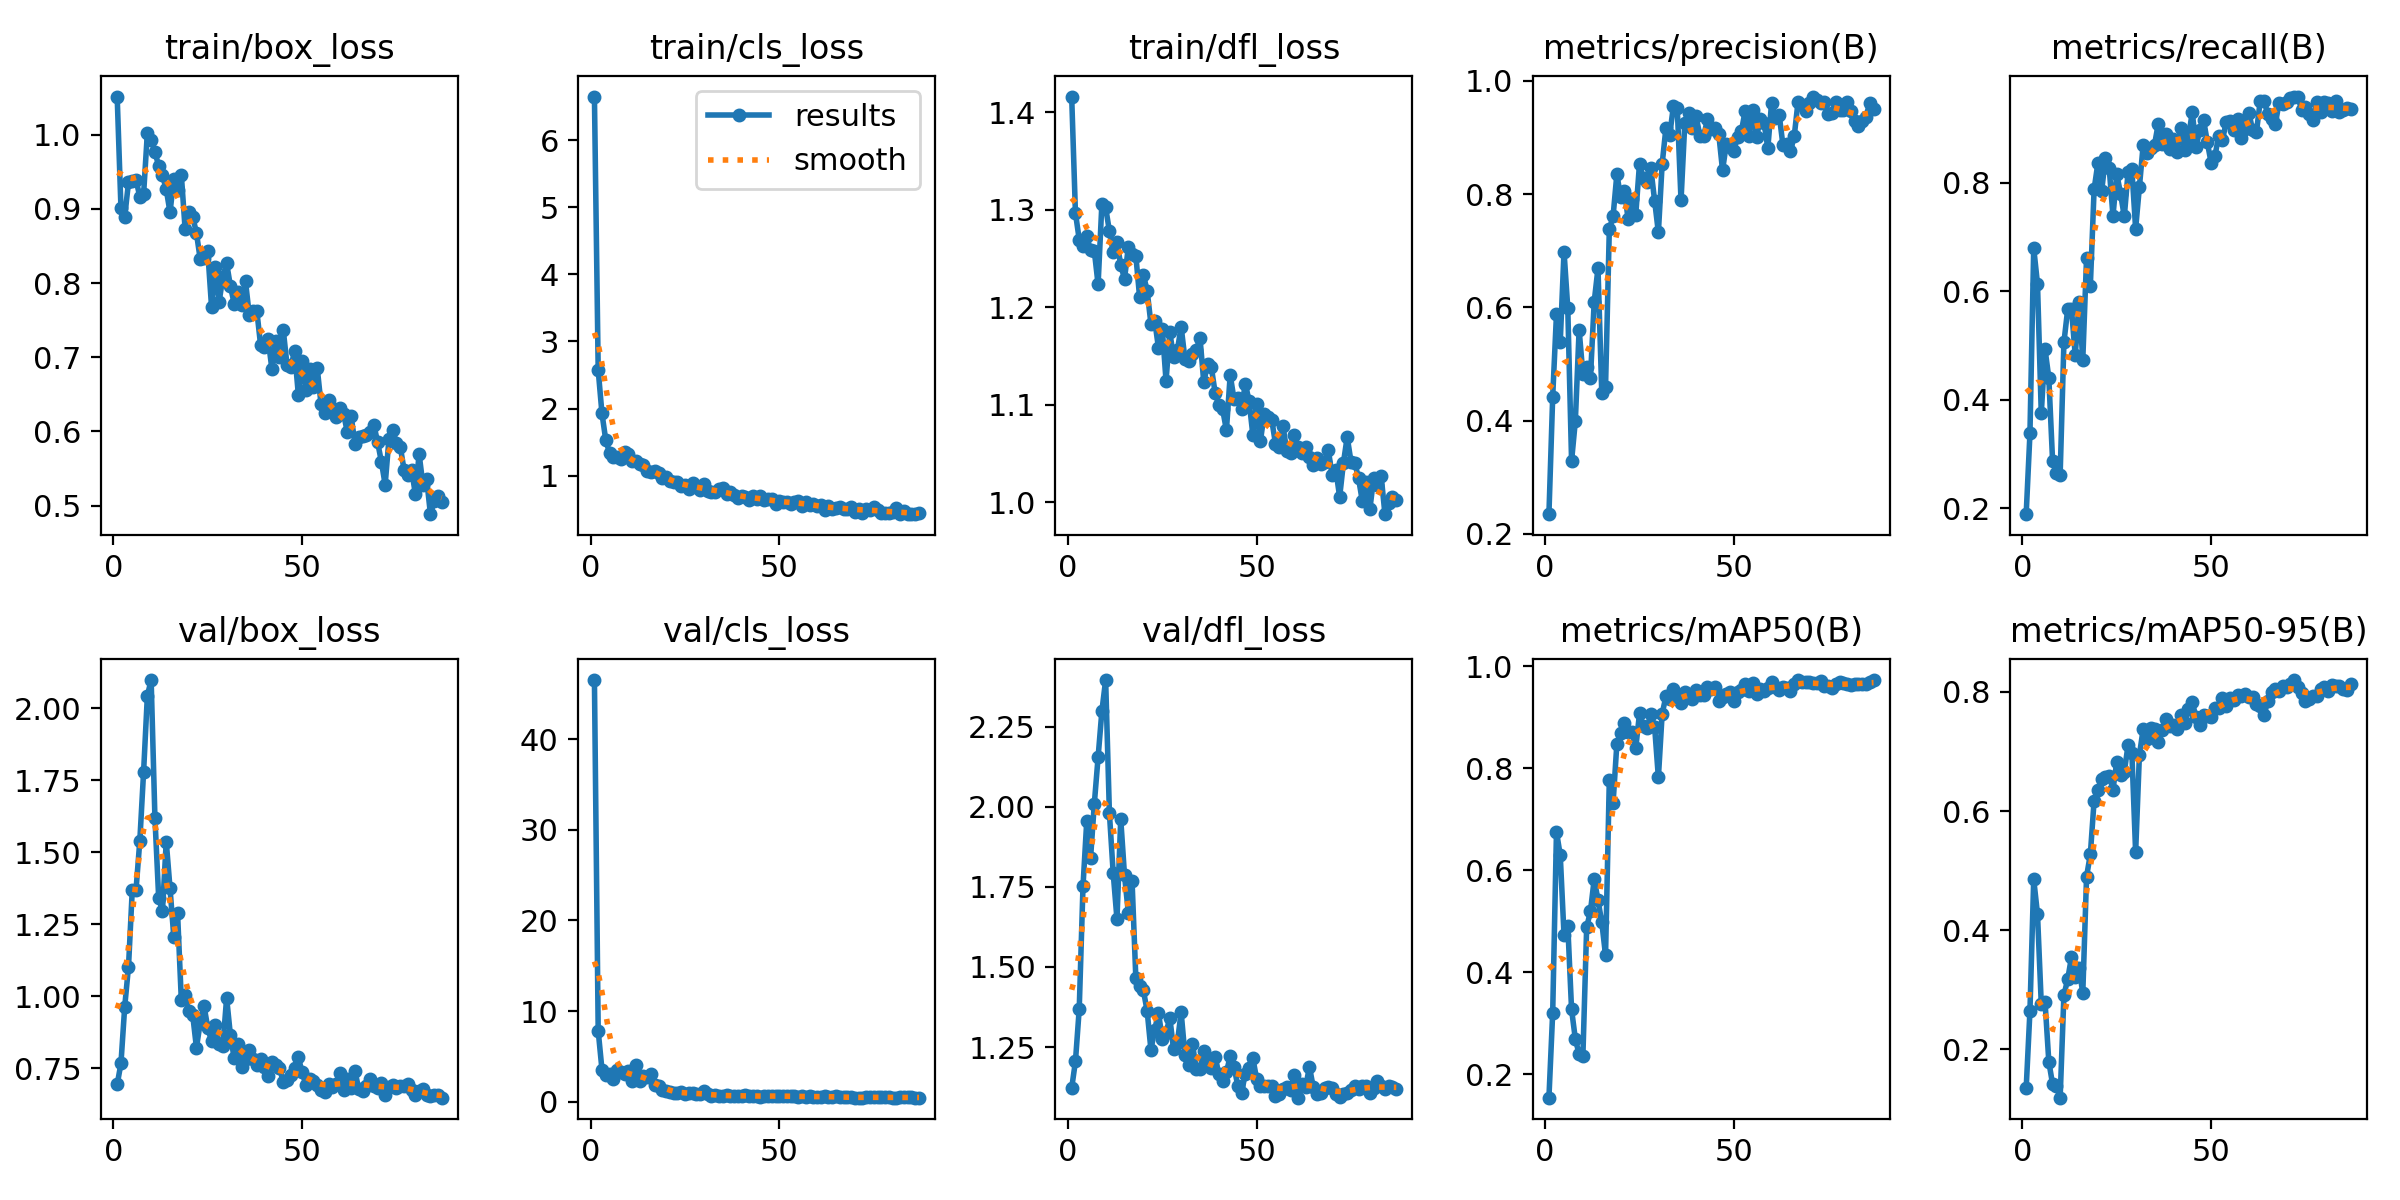

Values plotted in this chart, from the file beside it:
epoch, train/box_loss, train/cls_loss, train/dfl_loss, metrics/precision(B), metrics/recall(B), metrics/mAP50(B), metrics/mAP50-95(B), val/box_loss, val/cls_loss, val/dfl_loss, lr/pg0, lr/pg1, lr/pg2
1, 1.052, 6.651, 1.416, 0.2347, 0.1887, 0.1539, 0.1346, 0.6938, 46.5, 1.122, 0.00011, 0.00011, 0.00011
2, 0.9018, 2.573, 1.297, 0.4423, 0.3374, 0.3208, 0.2646, 0.7667, 7.81, 1.206, 0.0002277, 0.0002277, 0.0002277
3, 0.8894, 1.927, 1.27, 0.5877, 0.6791, 0.6749, 0.4854, 0.9641, 3.538, 1.368, 0.0003431, 0.0003431, 0.0003431
4, 0.9358, 1.532, 1.263, 0.539, 0.613, 0.6293, 0.4269, 1.102, 2.969, 1.752, 0.000456, 0.000456, 0.000456
5, 0.9375, 1.339, 1.273, 0.6986, 0.3747, 0.4727, 0.2765, 1.369, 3.023, 1.957, 0.0005666, 0.0005666, 0.0005666
6, 0.9393, 1.279, 1.259, 0.5982, 0.4925, 0.4912, 0.2798, 1.37, 2.56, 1.84, 0.0006749, 0.0006749, 0.0006749
7, 0.9163, 1.279, 1.258, 0.3289, 0.44, 0.3268, 0.1794, 1.54, 3.469, 2.01, 0.0007807, 0.0007807, 0.0007807
8, 0.92, 1.244, 1.224, 0.3992, 0.2864, 0.2688, 0.1417, 1.778, 3.25, 2.155, 0.0008842, 0.0008842, 0.0008842
9, 1.003, 1.345, 1.306, 0.5605, 0.2647, 0.2391, 0.1391, 2.042, 3.058, 2.298, 0.0009208, 0.0009208, 0.0009208
10, 0.9934, 1.32, 1.302, 0.4821, 0.2614, 0.2359, 0.1191, 2.097, 3.337, 2.396, 0.0009109, 0.0009109, 0.0009109
11, 0.9769, 1.219, 1.278, 0.4947, 0.5053, 0.4878, 0.2913, 1.62, 2.256, 1.98, 0.000901, 0.000901, 0.000901
12, 0.958, 1.212, 1.256, 0.4753, 0.5664, 0.5193, 0.3175, 1.34, 4.006, 1.793, 0.0008911, 0.0008911, 0.0008911
13, 0.9454, 1.179, 1.268, 0.6101, 0.5675, 0.5822, 0.3548, 1.296, 2.267, 1.65, 0.0008812, 0.0008812, 0.0008812
14, 0.9265, 1.164, 1.243, 0.6689, 0.4814, 0.5413, 0.3222, 1.537, 2.883, 1.962, 0.0008713, 0.0008713, 0.0008713
15, 0.8955, 1.076, 1.229, 0.449, 0.5801, 0.4978, 0.3365, 1.375, 2.751, 1.786, 0.0008614, 0.0008614, 0.0008614
16, 0.9405, 1.057, 1.262, 0.4597, 0.4737, 0.4332, 0.2947, 1.206, 3.051, 1.67, 0.0008515, 0.0008515, 0.0008515
17, 0.9258, 1.063, 1.254, 0.7375, 0.6615, 0.776, 0.4901, 1.288, 1.857, 1.768, 0.0008416, 0.0008416, 0.0008416
18, 0.9458, 1.045, 1.253, 0.761, 0.6094, 0.7313, 0.5273, 0.9857, 1.685, 1.465, 0.0008317, 0.0008317, 0.0008317
19, 0.8728, 0.969, 1.21, 0.835, 0.7875, 0.8475, 0.6175, 1.003, 1.341, 1.44, 0.0008218, 0.0008218, 0.0008218
20, 0.8955, 0.9778, 1.233, 0.7953, 0.8357, 0.868, 0.6357, 0.9476, 1.147, 1.427, 0.0008119, 0.0008119, 0.0008119
21, 0.8898, 0.9139, 1.217, 0.8049, 0.784, 0.8884, 0.6543, 0.9359, 1.019, 1.362, 0.000802, 0.000802, 0.000802
22, 0.8677, 0.9044, 1.183, 0.7552, 0.846, 0.8705, 0.6571, 0.8219, 0.946, 1.241, 0.0007921, 0.0007921, 0.0007921
23, 0.8324, 0.9009, 1.186, 0.791, 0.8263, 0.8697, 0.6587, 0.9076, 0.9787, 1.304, 0.0007822, 0.0007822, 0.0007822
24, 0.8338, 0.8508, 1.158, 0.7635, 0.7381, 0.8389, 0.6359, 0.967, 1.105, 1.357, 0.0007723, 0.0007723, 0.0007723
25, 0.8428, 0.8535, 1.178, 0.8536, 0.816, 0.907, 0.6826, 0.8907, 0.8433, 1.275, 0.0007624, 0.0007624, 0.0007624
26, 0.7683, 0.8051, 1.125, 0.8277, 0.7795, 0.8823, 0.6597, 0.8437, 0.9272, 1.295, 0.0007525, 0.0007525, 0.0007525
27, 0.8219, 0.8851, 1.175, 0.8215, 0.7375, 0.8792, 0.6651, 0.9005, 0.9984, 1.341, 0.0007426, 0.0007426, 0.0007426
28, 0.7742, 0.8345, 1.149, 0.8454, 0.8197, 0.9066, 0.7111, 0.8345, 0.8381, 1.243, 0.0007327, 0.0007327, 0.0007327
29, 0.8086, 0.7797, 1.156, 0.7885, 0.8244, 0.8811, 0.6977, 0.8279, 0.8953, 1.263, 0.0007228, 0.0007228, 0.0007228
30, 0.8268, 0.878, 1.18, 0.7322, 0.7148, 0.7815, 0.5306, 0.9941, 1.162, 1.359, 0.0007129, 0.0007129, 0.0007129
31, 0.7959, 0.7643, 1.147, 0.8532, 0.7918, 0.9063, 0.6939, 0.8648, 0.8052, 1.227, 0.000703, 0.000703, 0.000703
32, 0.7723, 0.7497, 1.145, 0.9167, 0.8691, 0.9406, 0.7375, 0.7842, 0.661, 1.193, 0.0006931, 0.0006931, 0.0006931
33, 0.7885, 0.7609, 1.152, 0.9043, 0.855, 0.936, 0.7216, 0.8347, 0.7122, 1.26, 0.0006832, 0.0006832, 0.0006832
34, 0.7711, 0.7975, 1.156, 0.9563, 0.8639, 0.9545, 0.7393, 0.7542, 0.6441, 1.182, 0.0006733, 0.0006733, 0.0006733
35, 0.8022, 0.8086, 1.169, 0.9524, 0.8696, 0.9446, 0.7381, 0.7832, 0.5961, 1.182, 0.0006634, 0.0006634, 0.0006634
36, 0.757, 0.7312, 1.123, 0.7887, 0.9082, 0.9275, 0.7156, 0.8129, 0.752, 1.238, 0.0006535, 0.0006535, 0.0006535
37, 0.762, 0.7502, 1.142, 0.9251, 0.871, 0.9497, 0.7352, 0.782, 0.6658, 1.2, 0.0006436, 0.0006436, 0.0006436
38, 0.7625, 0.709, 1.139, 0.9438, 0.8895, 0.944, 0.7551, 0.7627, 0.6278, 1.185, 0.0006337, 0.0006337, 0.0006337
39, 0.7163, 0.6682, 1.113, 0.9164, 0.8613, 0.9363, 0.7427, 0.7816, 0.6347, 1.22, 0.0006238, 0.0006238, 0.0006238
40, 0.7143, 0.6976, 1.099, 0.9373, 0.8802, 0.9534, 0.7448, 0.7534, 0.6238, 1.166, 0.0006139, 0.0006139, 0.0006139
41, 0.7241, 0.6842, 1.095, 0.9028, 0.8568, 0.9423, 0.7382, 0.7224, 0.7195, 1.143, 0.000604, 0.000604, 0.000604
42, 0.6838, 0.6355, 1.074, 0.9026, 0.9, 0.9433, 0.7607, 0.7732, 0.6561, 1.171, 0.0005941, 0.0005941, 0.0005941
43, 0.7222, 0.6906, 1.131, 0.9318, 0.8593, 0.9596, 0.7476, 0.7631, 0.6272, 1.222, 0.0005842, 0.0005842, 0.0005842
44, 0.7008, 0.6482, 1.106, 0.9141, 0.8827, 0.954, 0.7717, 0.7501, 0.5994, 1.189, 0.0005743, 0.0005743, 0.0005743
45, 0.737, 0.7008, 1.107, 0.9169, 0.9298, 0.9585, 0.7827, 0.7041, 0.5518, 1.13, 0.0005644, 0.0005644, 0.0005644
46, 0.6896, 0.6298, 1.095, 0.9059, 0.8663, 0.932, 0.7569, 0.7083, 0.6379, 1.107, 0.0005545, 0.0005545, 0.0005545
47, 0.6866, 0.6514, 1.122, 0.842, 0.8962, 0.9394, 0.7438, 0.7254, 0.6532, 1.167, 0.0005446, 0.0005446, 0.0005446
48, 0.7081, 0.6475, 1.104, 0.8885, 0.9156, 0.9452, 0.7616, 0.7505, 0.6191, 1.185, 0.0005347, 0.0005347, 0.0005347
49, 0.6494, 0.5765, 1.069, 0.883, 0.8741, 0.9488, 0.7602, 0.7883, 0.6163, 1.216, 0.0005248, 0.0005248, 0.0005248
50, 0.6956, 0.6154, 1.101, 0.8766, 0.8363, 0.9321, 0.7573, 0.7356, 0.6596, 1.151, 0.0005149, 0.0005149, 0.0005149
51, 0.6564, 0.6091, 1.063, 0.9014, 0.8483, 0.9485, 0.7729, 0.6929, 0.6279, 1.129, 0.000505, 0.000505, 0.000505
52, 0.6837, 0.6131, 1.09, 0.911, 0.8857, 0.9525, 0.7731, 0.7117, 0.6085, 1.128, 0.0004951, 0.0004951, 0.0004951
53, 0.6604, 0.5781, 1.088, 0.9476, 0.8783, 0.9646, 0.789, 0.7072, 0.6008, 1.128, 0.0004852, 0.0004852, 0.0004852
54, 0.6857, 0.6068, 1.085, 0.9029, 0.911, 0.9503, 0.7762, 0.6936, 0.6084, 1.127, 0.0004753, 0.0004753, 0.0004753
55, 0.6373, 0.6278, 1.06, 0.9483, 0.9141, 0.9658, 0.7902, 0.6733, 0.567, 1.097, 0.0004654, 0.0004654, 0.0004654
56, 0.6246, 0.5501, 1.056, 0.901, 0.8974, 0.9443, 0.7868, 0.6681, 0.5886, 1.103, 0.0004555, 0.0004555, 0.0004555
57, 0.6422, 0.6062, 1.078, 0.9319, 0.9167, 0.9557, 0.7951, 0.6959, 0.5584, 1.119, 0.0004456, 0.0004456, 0.0004456
58, 0.6313, 0.5565, 1.052, 0.9252, 0.8828, 0.9502, 0.793, 0.6842, 0.5857, 1.126, 0.0004357, 0.0004357, 0.0004357
59, 0.6193, 0.5744, 1.051, 0.8814, 0.8979, 0.9577, 0.7957, 0.6944, 0.5538, 1.117, 0.0004258, 0.0004258, 0.0004258
60, 0.6315, 0.5423, 1.069, 0.9616, 0.9288, 0.9682, 0.7916, 0.7322, 0.5341, 1.162, 0.0004159, 0.0004159, 0.0004159
... 27 more rows
